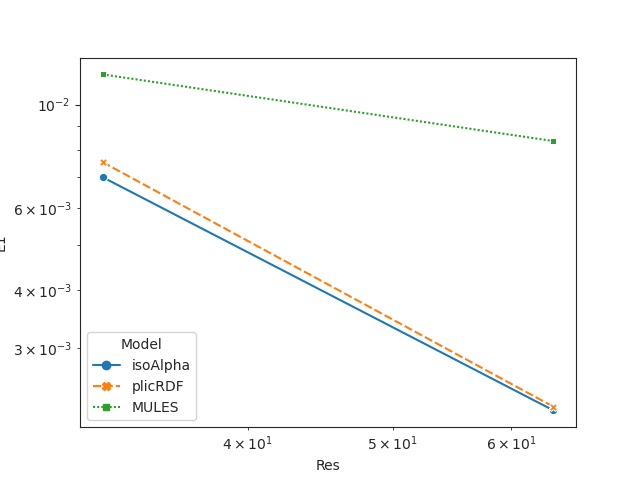

Values plotted in this chart, from the file beside it:
, t, E1, Emass, Ebound, 4, 5, 6, 7, delta, Model, Res, nCells
1, 3.0, 0.006989, 1.849e-15, 4.441e-16, 0.0, 0.0, 0.01585, 33650, 7.4e-06, isoAlpha, 32, 135135
3, 3.0, 0.002208, 4.172e-15, 2.22e-16, 0.0, 0.0, 0.007847, 279600, 8.94e-07, isoAlpha, 64, 1118568
5, 3.0, 0.007528, 1.121e-15, 2.22e-16, 0.0, 0.0, 0.01585, 33650, 7.4e-06, plicRDF, 32, 135135
7, 3.0, 0.002248, 4.347e-15, 2.22e-16, 0.0, 0.0, 0.007847, 279600, 8.94e-07, plicRDF, 64, 1118568
9, 3.0, 0.01161, 3.438e-15, 4.442e-06, 0.0, 0.0, 0.01585, 33650, 7.4e-06, MULES, 32, 135135
11, 3.0, 0.008352, 2.385e-15, 1.341e-06, 0.0, 0.0, 0.007847, 279600, 8.94e-07, MULES, 64, 1118568
